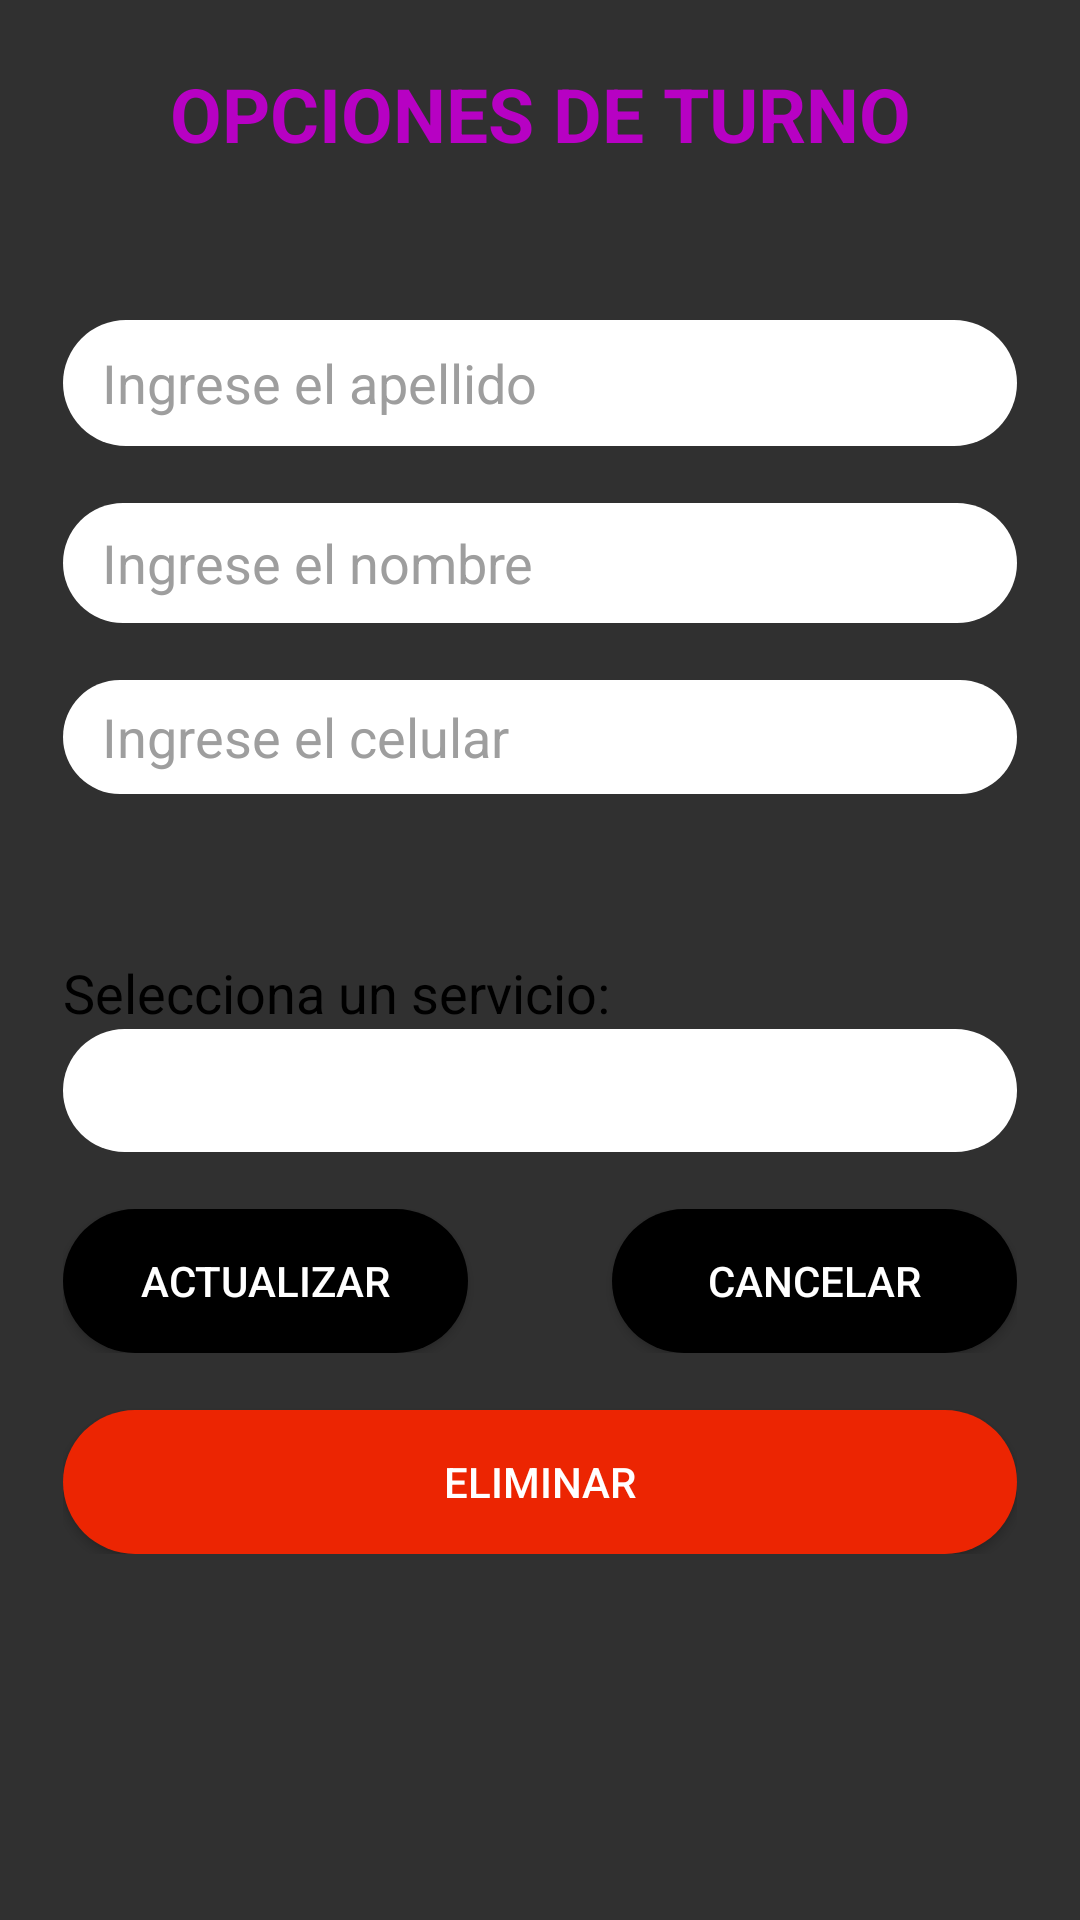

Write the Android layout XML for this screen, with the resource values it uses.
<!-- AndroidManifest.xml: application theme Theme.AppCompat.NoActionBar -->
<!-- res/layout/activity_formulario_editar_turnos.xml -->
<?xml version="1.0" encoding="utf-8"?>
<androidx.constraintlayout.widget.ConstraintLayout xmlns:android="http://schemas.android.com/apk/res/android"
    xmlns:app="http://schemas.android.com/apk/res-auto"
    xmlns:tools="http://schemas.android.com/tools"
    android:layout_width="match_parent"
    android:layout_height="match_parent"
    tools:context=".FormularioEditarTurnosActivity">

    <LinearLayout
        android:id="@+id/linearLayout5"
        android:layout_width="0dp"
        android:layout_height="0dp"
        android:layout_marginStart="1dp"
        android:layout_marginTop="1dp"
        android:layout_marginEnd="1dp"
        android:layout_marginBottom="1dp"
        android:background="@drawable/gradiant_animation"
        android:orientation="vertical"
        android:padding="20sp"
        app:layout_constraintBottom_toBottomOf="parent"
        app:layout_constraintEnd_toEndOf="parent"
        app:layout_constraintStart_toStartOf="parent"
        app:layout_constraintTop_toTopOf="parent">

        <TextView
            android:id="@+id/textView17"
            android:layout_width="match_parent"
            android:layout_height="wrap_content"
            android:gravity="center"
            android:text="OPCIONES DE TURNO"
            android:textColor="#B701C3"
            android:textSize="25sp"
            android:textStyle="bold" />

        <TextView
            android:id="@+id/textView18"
            android:layout_width="match_parent"
            android:layout_height="35dp"
            android:textColorHint="#000000" />


        <EditText
            android:id="@+id/txtCodigo"
            android:layout_width="match_parent"
            android:layout_height="17dp"
            android:ems="10"
            android:inputType="textPersonName"
            android:textColor="#000000"
            android:textColorHint="#8A8A8A"
            android:visibility="invisible" />


        <EditText
            android:id="@+id/txtApellido"
            android:layout_width="match_parent"
            android:layout_height="42dp"
            android:background="@drawable/round_btn"
            android:ems="10"
            android:hint="   Ingrese el apellido"
            android:inputType="textPersonName"
            android:textColor="#000000"
            android:textColorHint="#9E9E9E" />

        <TextView
            android:id="@+id/textView23"
            android:layout_width="match_parent"
            android:layout_height="wrap_content" />

        <EditText
            android:id="@+id/txtNombre"
            android:layout_width="match_parent"
            android:layout_height="40dp"
            android:background="@drawable/round_btn"
            android:ems="10"
            android:hint="   Ingrese el nombre"
            android:inputType="textPersonName"
            android:textColor="#000000"
            android:textColorHint="#9E9E9E" />

        <TextView
            android:id="@+id/textView24"
            android:layout_width="match_parent"
            android:layout_height="wrap_content" />

        <EditText
            android:id="@+id/txtCelular"
            android:layout_width="match_parent"
            android:layout_height="38dp"
            android:background="@drawable/round_btn"
            android:ems="10"
            android:hint="   Ingrese el celular"
            android:inputType="textPersonName"
            android:textColor="#000000"
            android:textColorHint="#9E9E9E" />

        <TextView
            android:id="@+id/textView241"
            android:layout_width="match_parent"
            android:layout_height="wrap_content" />


        <Spinner
            android:id="@+id/spnEstados"
            android:layout_width="match_parent"
            android:layout_height="wrap_content"
            android:background="@drawable/round_btn"/>

        <TextView
            android:id="@+id/textView21"
            android:layout_width="match_parent"
            android:layout_height="35dp" />

        <TextView
            android:id="@+id/textView201"
            android:layout_width="match_parent"
            android:layout_height="wrap_content"
            android:text="Selecciona un servicio:"
            android:textColor="#000000"
            android:textSize="18sp" />


        <Spinner
            android:id="@+id/spServicios"
            style="@style/Widget.AppCompat.Spinner.DropDown"
            android:layout_width="match_parent"
            android:layout_height="41dp"
            android:background="@drawable/round_btn"
            android:spinnerMode="dropdown" />

        <TextView
            android:id="@+id/textView22"
            android:layout_width="match_parent"
            android:layout_height="wrap_content"/>


        <LinearLayout
            android:layout_width="match_parent"
            android:layout_height="wrap_content"
            android:orientation="horizontal">

            <Button
                android:id="@+id/btnAgregar"
                android:layout_width="wrap_content"
                android:layout_height="wrap_content"
                android:layout_weight="1"
                android:background="@drawable/round_btn_opciones"
                android:text="ACTUALIZAR" />

            <TextView
                android:layout_width="1sp"
                android:layout_height="wrap_content"
                android:layout_weight="1" />

            <Button
                android:id="@+id/btnCancelar"
                android:layout_width="wrap_content"
                android:layout_height="wrap_content"
                android:layout_weight="1"
                android:background="@drawable/round_btn_opciones"
                android:onClick="botonCancelar"
                android:text="CANCELAR" />

        </LinearLayout>

        <LinearLayout
            android:layout_width="match_parent"
            android:layout_height="wrap_content"
            android:orientation="vertical">

            <TextView
                android:id="@+id/textView36"
                android:layout_width="match_parent"
                android:layout_height="wrap_content" />

            <Button
                android:id="@+id/txtEliminar3"
                android:layout_width="match_parent"
                android:layout_height="wrap_content"
                android:background="@drawable/round_btn_danger"
                android:gravity="center"
                android:onClick="eliminarTurno"
                android:text="ELIMINAR" />
        </LinearLayout>

    </LinearLayout>

</androidx.constraintlayout.widget.ConstraintLayout>
<!-- resources referenced by this layout -->
<resources>
  <!-- drawable round_btn (drawable) -->
  <?xml version="1.0" encoding="utf-8"?>
  <shape xmlns:android="http://schemas.android.com/apk/res/android">
  <solid android:color="#fff"/>
      <corners
          android:topRightRadius="35sp"
          android:topLeftRadius="35sp"
          android:bottomRightRadius="35sp"
          android:bottomLeftRadius="35sp"
          />
  </shape>
  <!-- drawable round_btn_danger (drawable) -->
  <?xml version="1.0" encoding="utf-8"?>
  <shape xmlns:android="http://schemas.android.com/apk/res/android">
      <solid android:color="#EC2502"/>
      <corners
          android:topRightRadius="45sp"
          android:topLeftRadius="45sp"
          android:bottomRightRadius="45sp"
          android:bottomLeftRadius="45sp"
          />
  </shape>
  <!-- drawable round_btn_opciones (drawable) -->
  <?xml version="1.0" encoding="utf-8"?>
  <shape xmlns:android="http://schemas.android.com/apk/res/android">
      <solid android:color="#000"/>
      <corners
          android:topRightRadius="45sp"
          android:topLeftRadius="45sp"
          android:bottomRightRadius="45sp"
          android:bottomLeftRadius="45sp"
          />
  </shape>
</resources>
